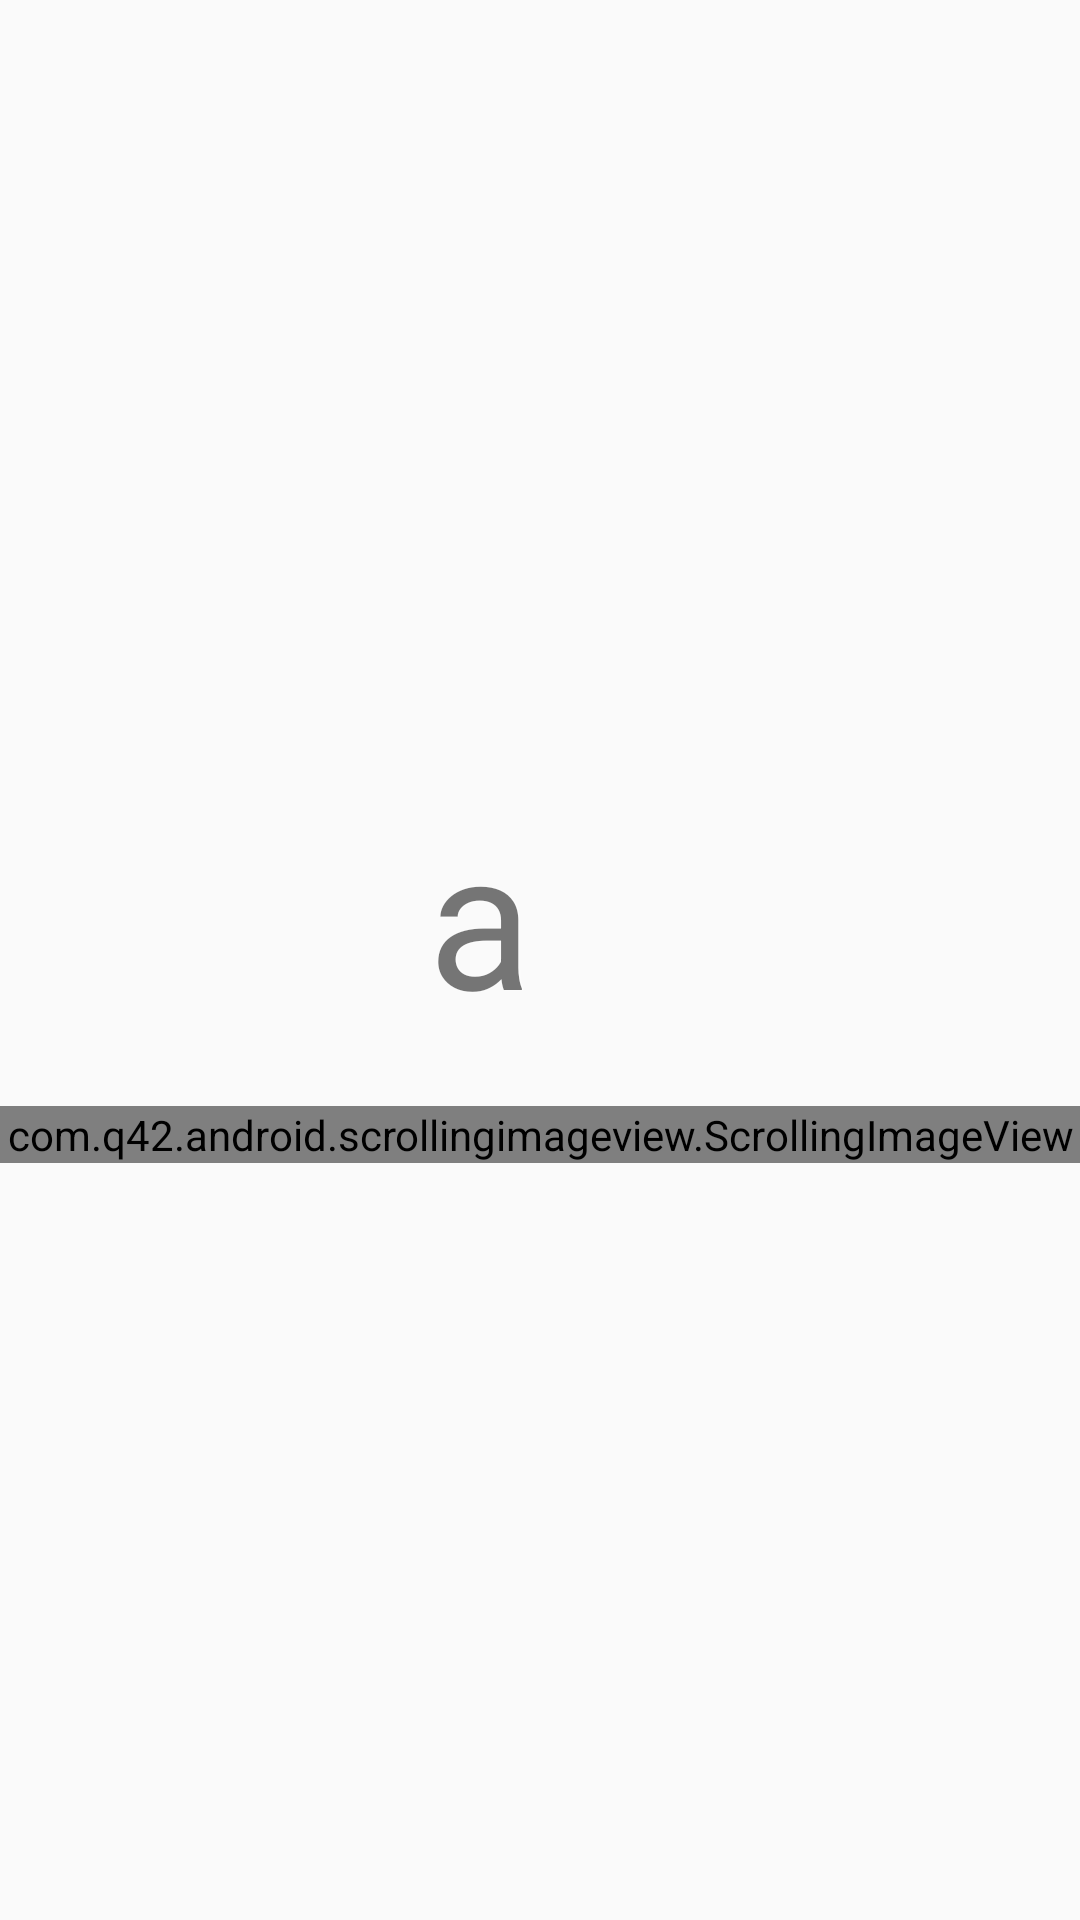

Here is an Android app screen rendered from its layout file. Give the layout XML and the strings, colors and styles it references.
<!-- AndroidManifest.xml: application theme AppTheme -->
<!-- res/layout/activity_scrolling_letter.xml -->
<RelativeLayout xmlns:android="http://schemas.android.com/apk/res/android"
    xmlns:scrolling_image_view="http://schemas.android.com/apk/res-auto"
    android:layout_width="match_parent"
    android:layout_height="match_parent">

    <LinearLayout
        android:layout_width="match_parent"
        android:layout_height="wrap_content"
        android:layout_centerInParent="true"
        android:orientation="vertical">

        <FrameLayout
            android:layout_width="match_parent"
            android:layout_height="wrap_content"
            android:layout_marginTop="10dp">

            <com.q42.android.scrollingimageview.ScrollingImageView
                android:layout_width="match_parent"
                android:layout_height="wrap_content"
                android:layout_gravity="bottom"
                scrolling_image_view:speed="1dp"
                scrolling_image_view:src="@drawable/scrolling_background" />

            <com.q42.android.scrollingimageview.ScrollingImageView
                android:layout_width="match_parent"
                android:layout_height="wrap_content"
                android:layout_gravity="bottom"
                scrolling_image_view:speed="1.9dp"
                scrolling_image_view:src="@drawable/scrolling_foreground" />

            <ImageView
                android:id="@+id/vanImageView"
                android:layout_width="wrap_content"
                android:layout_height="wrap_content"
                android:layout_gravity="center_horizontal|bottom"
                android:src="@drawable/van" />

            <TextView
                android:id="@+id/letterTextView"
                android:layout_width="wrap_content"
                android:layout_height="wrap_content"
                android:layout_gravity="center_horizontal|bottom"
                android:text="a"
                android:textSize="64sp"
                android:paddingBottom="40dp"
                android:paddingRight="40dp"
                android:shadowColor="#FFF"
                android:shadowRadius="1"
                android:shadowDx="1" />
        </FrameLayout>
    </LinearLayout>

    <ImageButton android:id="@+id/nextButton"
        android:layout_width="96dp"
        android:layout_height="96dp"
        android:scaleType="fitXY"
        android:layout_alignParentBottom="true"
        android:layout_alignParentRight="true"
        android:src="@drawable/ic_arrow_forward_black_24dp"
        style="?android:attr/buttonBarButtonStyle"
        android:tint="@color/colorAccent" />
</RelativeLayout>
<!-- resources referenced by this layout -->
<resources>
  <color name="colorAccent">#009688</color>
  <style name="AppTheme" parent="Theme.AppCompat.Light.NoActionBar">
          <item name="colorPrimary">@color/colorPrimary</item>
          <item name="colorPrimaryDark">@color/colorPrimaryDark</item>
          <item name="colorAccent">@color/colorAccent</item>
      </style>
  <color name="colorPrimary">#4CAF50</color>
  <color name="colorPrimaryDark">#409343</color>
</resources>
